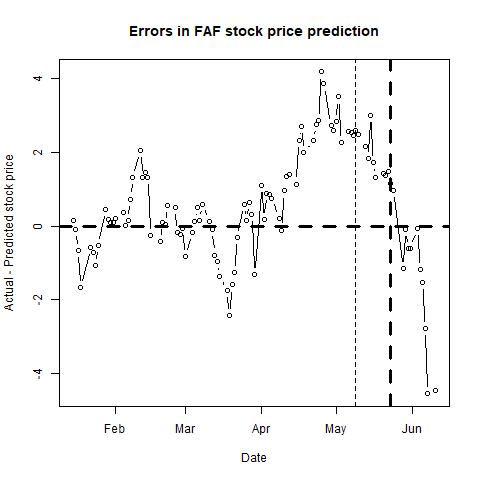

Values plotted in this chart, from the file beside it:
, п..ticker, date, close, sp500, nasdaq, bond, tbill, stock_return, market_return, daily_riskfree_rate, riskfree_rate_return, rmrf, alpha, b_mkt, b_smb, b_hml, b_umd, pred_close, pred_closediff, newdate
1, FAF, 43480, 46.82, 2610, 7024, 2.72, 2.45, 0.001924, 0.01066, 7.35278e-05, 7.35251e-05, 0.01059, -4e-04, 0.8734, 0.3207, 0.5668, 0.1269, 46.67, 0.1469, 2019-01-15
2, FAF, 43481, 47.23, 2616, 7035, 2.73, 2.43, 0.008719, 0.002217, 0.003613, 7.37918e-05, 0.002144, -5e-04, 0.8774, 0.3437, 0.5813, 0.1329, 47.32, -0.0906, 2019-01-16
3, FAF, 43482, 47.44, 2636, 7084, 2.75, 2.42, 0.004436, 0.007563, 0.003628, 7.43251e-05, 0.007488, -5e-04, 0.8733, 0.3389, 0.5671, 0.1121, 48.09, -0.6526, 2019-01-17
4, FAF, 43483, 47.71, 2671, 7157, 2.79, 2.41, 0.005675, 0.0131, 0.003657, 7.53915e-05, 0.01302, -6e-04, 0.8724, 0.3462, 0.571, 0.1151, 49.38, -1.674, 2019-01-18
5, FAF, 43487, 47.65, 2633, 7020, 2.74, 2.43, -0.001258, -0.01426, 0.00362, 7.40585e-05, -0.01433, -5e-04, 0.8653, 0.3419, 0.5796, 0.1333, 48.22, -0.5736, 2019-01-22
6, FAF, 43488, 48.2, 2639, 7026, 2.76, 2.41, 0.01148, 0.002198, 0.003635, 7.45917e-05, 0.002123, -5e-04, 0.8649, 0.3365, 0.5843, 0.1468, 48.91, -0.7139, 2019-01-23
7, FAF, 43489, 48.57, 2642, 7073, 2.72, 2.37, 0.007647, 0.001377, 0.003606, 7.35251e-05, 0.001303, -5e-04, 0.8664, 0.3391, 0.5783, 0.1362, 49.63, -1.06, 2019-01-24
8, FAF, 43490, 48.98, 2665, 7165, 2.76, 2.39, 0.008406, 0.008452, 0.003635, 7.45917e-05, 0.008378, -4e-04, 0.8679, 0.3298, 0.5749, 0.1274, 49.5, -0.5244, 2019-01-25
9, FAF, 43493, 48.91, 2644, 7086, 2.75, 2.42, -0.00143, -0.00788, 0.003628, 7.43251e-05, -0.007954, -4e-04, 0.8693, 0.3273, 0.5816, 0.121, 48.45, 0.4561, 2019-01-28
10, FAF, 43494, 48.9, 2640, 7028, 2.72, 2.42, -0.0002045, -0.001454, 0.003606, 7.35251e-05, -0.001527, -4e-04, 0.8697, 0.3254, 0.5807, 0.121, 48.73, 0.1748, 2019-01-29
11, FAF, 43495, 49.53, 2681, 7183, 2.7, 2.42, 0.0128, 0.01543, 0.003591, 7.29916e-05, 0.01536, -3e-04, 0.8641, 0.3125, 0.5511, 0.1067, 49.44, 0.09398, 2019-01-30
12, FAF, 43496, 50.08, 2704, 7282, 2.63, 2.41, 0.01104, 0.00856, 0.003538, 7.11236e-05, 0.008489, -3e-04, 0.8649, 0.3099, 0.5394, 0.1031, 49.97, 0.107, 2019-01-31
13, FAF, 43497, 50.67, 2707, 7264, 2.7, 2.4, 0.01171, 0.0008993, 0.003591, 7.29916e-05, 0.0008263, -2e-04, 0.8665, 0.3047, 0.5412, 0.0989, 50.46, 0.2116, 2019-02-01
14, FAF, 43500, 50.57, 2725, 7348, 2.73, 2.42, -0.001976, 0.006751, 0.003613, 7.37918e-05, 0.006677, -2e-04, 0.8662, 0.304, 0.5502, 0.1034, 50.2, 0.3691, 2019-02-04
15, FAF, 43501, 50.39, 2738, 7402, 2.71, 2.42, -0.003566, 0.004699, 0.003598, 7.32583e-05, 0.004626, -3e-04, 0.8721, 0.3075, 0.5594, 0.1036, 50.37, 0.01529, 2019-02-05
16, FAF, 43502, 50.46, 2732, 7375, 2.7, 2.42, 0.001388, -0.002226, 0.003591, 7.29916e-05, -0.002299, -3e-04, 0.8907, 0.3015, 0.5782, 0.1032, 50.3, 0.1603, 2019-02-06
17, FAF, 43503, 50.52, 2706, 7288, 2.65, 2.42, 0.001188, -0.009401, 0.003553, 7.16574e-05, -0.009473, -2e-04, 0.897, 0.2935, 0.5916, 0.122, 49.78, 0.7375, 2019-02-07
18, FAF, 43504, 50.88, 2708, 7298, 2.63, 2.43, 0.007101, 0.0006745, 0.003538, 7.11236e-05, 0.0006034, -2e-04, 0.8955, 0.2815, 0.5766, 0.12, 49.56, 1.319, 2019-02-08
19, FAF, 43507, 51.17, 2710, 7308, 2.65, 2.45, 0.005684, 0.0007101, 0.003553, 7.16574e-05, 0.0006384, -2e-04, 0.8896, 0.2886, 0.5757, 0.1174, 49.11, 2.056, 2019-02-11
20, FAF, 43508, 51.7, 2745, 7415, 2.68, 2.43, 0.0103, 0.01281, 0.003576, 7.2458e-05, 0.01274, -1e-04, 0.9036, 0.2719, 0.5955, 0.1346, 50.38, 1.324, 2019-02-12
21, FAF, 43509, 51.96, 2753, 7420, 2.71, 2.44, 0.005016, 0.003019, 0.003598, 7.32583e-05, 0.002946, -2e-04, 0.8933, 0.2881, 0.5938, 0.1261, 50.49, 1.469, 2019-02-13
22, FAF, 43510, 51.66, 2746, 7427, 2.66, 2.43, -0.00579, -0.002657, 0.003561, 7.19243e-05, -0.002728, -2e-04, 0.8932, 0.2847, 0.5914, 0.1165, 50.33, 1.334, 2019-02-14
23, FAF, 43511, 51.11, 2776, 7472, 2.66, 2.43, -0.0107, 0.01082, 0.003561, 7.19243e-05, 0.01075, -3e-04, 0.879, 0.2718, 0.5679, 0.1232, 51.37, -0.2623, 2019-02-15
24, FAF, 43515, 50.58, 2780, 7487, 2.65, 2.45, -0.01042, 0.001498, 0.003553, 7.16574e-05, 0.001426, -3e-04, 0.8781, 0.2604, 0.555, 0.1253, 50.99, -0.4143, 2019-02-19
25, FAF, 43516, 51.3, 2785, 7489, 2.65, 2.45, 0.01413, 0.001775, 0.003553, 7.16574e-05, 0.001703, -2e-04, 0.8825, 0.2776, 0.5731, 0.1266, 51.21, 0.09169, 2019-02-20
26, FAF, 43517, 51.02, 2775, 7460, 2.69, 2.45, -0.005473, -0.003533, 0.003583, 7.27248e-05, -0.003605, -2e-04, 0.8836, 0.2792, 0.5745, 0.1256, 50.98, 0.04216, 2019-02-21
27, FAF, 43518, 51.61, 2793, 7528, 2.65, 2.46, 0.0115, 0.006392, 0.003553, 7.16574e-05, 0.006321, -2e-04, 0.8831, 0.2631, 0.5377, 0.1029, 51.05, 0.56, 2019-02-22
28, FAF, 43521, 51.28, 2796, 7554, 2.67, 2.47, -0.006415, 0.001229, 0.003569, 7.21912e-05, 0.001157, -3e-04, 0.8829, 0.2669, 0.5423, 0.1087, 50.77, 0.5107, 2019-02-25
29, FAF, 43522, 50.99, 2794, 7549, 2.64, 2.45, -0.005671, -0.00079, 0.003546, 7.13905e-05, -0.0008614, -3e-04, 0.8785, 0.2725, 0.5422, 0.1098, 51.17, -0.1766, 2019-02-26
30, FAF, 43523, 50.84, 2792, 7555, 2.69, 2.45, -0.002946, -0.0005437, 0.003583, 7.27248e-05, -0.0006164, -3e-04, 0.8772, 0.273, 0.5405, 0.1074, 51.05, -0.2142, 2019-02-27
31, FAF, 43524, 50.79, 2784, 7533, 2.73, 2.45, -0.000984, -0.002829, 0.003613, 7.37918e-05, -0.002903, -4e-04, 0.8838, 0.2769, 0.543, 0.104, 50.86, -0.06644, 2019-02-28
32, FAF, 43525, 50.67, 2804, 7595, 2.76, 2.44, -0.002365, 0.006873, 0.003635, 7.45917e-05, 0.006798, -4e-04, 0.882, 0.2753, 0.5465, 0.1084, 51.49, -0.8248, 2019-03-01
33, FAF, 43528, 50.49, 2793, 7578, 2.72, 2.46, -0.003559, -0.003889, 0.003606, 7.35251e-05, -0.003963, -3e-04, 0.8736, 0.3004, 0.5404, 0.0952, 50.66, -0.1726, 2019-03-04
34, FAF, 43529, 50.64, 2790, 7576, 2.72, 2.46, 0.002966, -0.001132, 0.003606, 7.35251e-05, -0.001206, -3e-04, 0.8718, 0.292, 0.5389, 0.0985, 50.52, 0.1164, 2019-03-05
35, FAF, 43530, 50.51, 2771, 7506, 2.69, 2.47, -0.00257, -0.006547, 0.003583, 7.27248e-05, -0.006619, -2e-04, 0.8718, 0.2746, 0.5386, 0.1014, 49.99, 0.5178, 2019-03-06
36, FAF, 43531, 50.21, 2749, 7421, 2.64, 2.45, -0.005957, -0.00816, 0.003546, 7.13905e-05, -0.008231, -2e-04, 0.8675, 0.2784, 0.5393, 0.1101, 50.06, 0.151, 2019-03-07
37, FAF, 43532, 50.25, 2743, 7408, 2.62, 2.46, 0.0007963, -0.002133, 0.003531, 7.08566e-05, -0.002204, -2e-04, 0.8684, 0.2605, 0.5334, 0.0973, 49.66, 0.5917, 2019-03-08
38, FAF, 43535, 50.5, 2783, 7558, 2.64, 2.46, 0.004963, 0.01456, 0.003546, 7.13905e-05, 0.01449, -3e-04, 0.8654, 0.2602, 0.5365, 0.1022, 50.37, 0.1311, 2019-03-11
39, FAF, 43536, 50.41, 2792, 7591, 2.61, 2.46, -0.001784, 0.002952, 0.003523, 7.05896e-05, 0.002881, -3e-04, 0.8594, 0.2612, 0.5267, 0.0962, 50.5, -0.08605, 2019-03-12
40, FAF, 43537, 50.44, 2811, 7643, 2.61, 2.45, 0.0005949, 0.006924, 0.003523, 7.05896e-05, 0.006853, -3e-04, 0.858, 0.2659, 0.5262, 0.0953, 51.23, -0.7857, 2019-03-13
41, FAF, 43538, 50.26, 2808, 7631, 2.63, 2.45, -0.003575, -0.0008665, 0.003538, 7.11236e-05, -0.0009377, -4e-04, 0.8636, 0.2642, 0.5279, 0.0952, 51.21, -0.9496, 2019-03-14
42, FAF, 43539, 50.05, 2822, 7689, 2.59, 2.45, -0.004187, 0.00497, 0.003508, 7.00556e-05, 0.0049, -4e-04, 0.8625, 0.2683, 0.5309, 0.0985, 51.41, -1.364, 2019-03-15
43, FAF, 43542, 50.18, 2833, 7714, 2.6, 2.44, 0.002594, 0.003701, 0.003516, 7.03226e-05, 0.00363, -4e-04, 0.8617, 0.2643, 0.5348, 0.1048, 51.93, -1.752, 2019-03-18
44, FAF, 43543, 48.95, 2833, 7724, 2.61, 2.46, -0.02482, -0.0001317, 0.003523, 7.05896e-05, -0.0002023, -5e-04, 0.8657, 0.2747, 0.5581, 0.1121, 51.38, -2.429, 2019-03-19
45, FAF, 43544, 48.89, 2824, 7729, 2.54, 2.48, -0.001226, -0.002949, 0.003469, 6.87199e-05, -0.003018, -6e-04, 0.8733, 0.246, 0.5212, 0.083, 50.49, -1.597, 2019-03-20
46, FAF, 43545, 49.58, 2855, 7839, 2.54, 2.49, 0.01401, 0.01079, 0.003469, 6.87199e-05, 0.01073, -6e-04, 0.8753, 0.2427, 0.5034, 0.0663, 50.83, -1.251, 2019-03-21
47, FAF, 43546, 50.21, 2801, 7643, 2.44, 2.46, 0.01263, -0.01915, 0.003391, 6.60468e-05, -0.01922, -4e-04, 0.8427, 0.1797, 0.4929, 0.1035, 50.52, -0.3115, 2019-03-22
48, FAF, 43549, 51.03, 2798, 7638, 2.43, 2.46, 0.0162, -0.0008397, 0.003383, 6.57793e-05, -0.0009055, -3e-04, 0.8493, 0.1991, 0.5159, 0.1295, 50.45, 0.5787, 2019-03-25
49, FAF, 43550, 51.13, 2818, 7692, 2.41, 2.46, 0.001958, 0.007156, 0.003367, 6.52443e-05, 0.007091, -4e-04, 0.8427, 0.1964, 0.5061, 0.1284, 50.97, 0.159, 2019-03-26
50, FAF, 43551, 51.85, 2805, 7643, 2.39, 2.44, 0.01398, -0.004653, 0.00335, 6.47092e-05, -0.004718, -3e-04, 0.8465, 0.2009, 0.5234, 0.1348, 51.2, 0.6545, 2019-03-27
51, FAF, 43552, 52.02, 2815, 7669, 2.39, 2.43, 0.003273, 0.003581, 0.00335, 6.47092e-05, 0.003516, -3e-04, 0.8513, 0.2056, 0.533, 0.1486, 51.7, 0.3241, 2019-03-28
52, FAF, 43553, 51.5, 2834, 7729, 2.41, 2.4, -0.01005, 0.006713, 0.003367, 6.52443e-05, 0.006647, -3e-04, 0.8513, 0.2156, 0.5488, 0.1562, 52.8, -1.304, 2019-03-29
53, FAF, 43556, 53.97, 2867, 7829, 2.49, 2.43, 0.04685, 0.0115, 0.00343, 6.73837e-05, 0.01144, -2e-04, 0.8823, 0.2095, 0.5962, 0.1408, 52.87, 1.099, 2019-04-01
54, FAF, 43557, 53.12, 2867, 7849, 2.48, 2.42, -0.01587, 1.48417e-05, 0.003422, 6.71164e-05, -5.22747e-05, -2e-04, 0.8768, 0.2143, 0.6024, 0.1421, 52.95, 0.1723, 2019-04-02
55, FAF, 43558, 53.3, 2873, 7896, 2.52, 2.44, 0.003383, 0.002147, 0.003454, 6.81855e-05, 0.002079, -2e-04, 0.875, 0.2146, 0.599, 0.1408, 52.41, 0.8922, 2019-04-03
56, FAF, 43559, 53.57, 2879, 7892, 2.51, 2.44, 0.005053, 0.002083, 0.003446, 6.79183e-05, 0.002015, -2e-04, 0.8771, 0.2165, 0.5996, 0.1423, 52.72, 0.8509, 2019-04-04
57, FAF, 43560, 53.74, 2893, 7939, 2.5, 2.44, 0.003168, 0.004627, 0.003438, 6.7651e-05, 0.004559, -1e-04, 0.8859, 0.2202, 0.6164, 0.1435, 52.98, 0.7624, 2019-04-05
58, FAF, 43563, 53.45, 2896, 7954, 2.52, 2.43, -0.005411, 0.001046, 0.003454, 6.81855e-05, 0.0009774, -1e-04, 0.8817, 0.2244, 0.6127, 0.1422, 53.23, 0.2195, 2019-04-08
59, FAF, 43564, 52.88, 2878, 7909, 2.51, 2.42, -0.01072, -0.006086, 0.003446, 6.79183e-05, -0.006154, -1e-04, 0.8831, 0.2223, 0.6066, 0.1438, 52.99, -0.106, 2019-04-09
60, FAF, 43565, 53.75, 2888, 7964, 2.48, 2.43, 0.01632, 0.003472, 0.003422, 6.71164e-05, 0.003405, 0, 0.8934, 0.246, 0.6244, 0.1531, 52.79, 0.9565, 2019-04-10
... 41 more rows
